Run: headless pygame with SDL's dummy video driver; simulated clock (each Clock.tick advances the game by its frame time, no real sleeping); random seed 0; keys injected as events and as key.get_pressed() state; mouse plan: one left click at the window centre at the start of phase 2, then a move to the lower-right quarter at the start of phase 3.
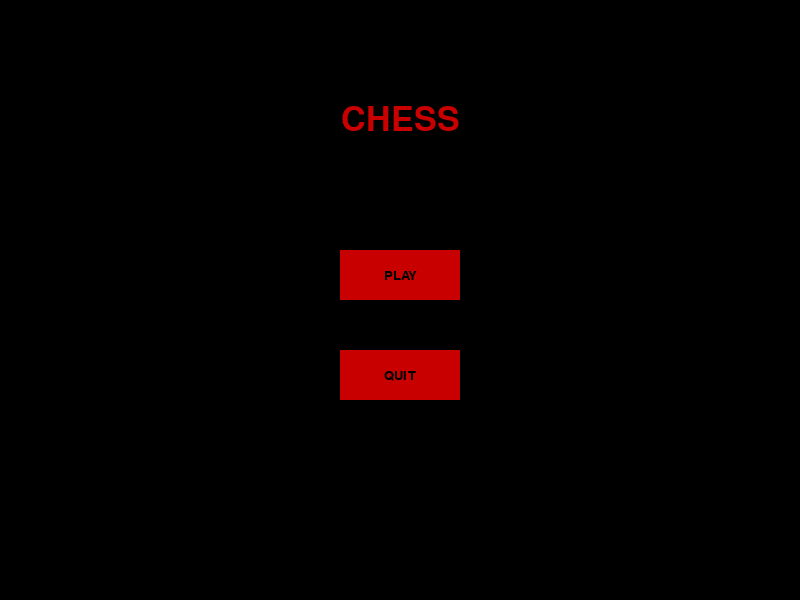
Frame 1 of 4 · flips 1–60 · no input
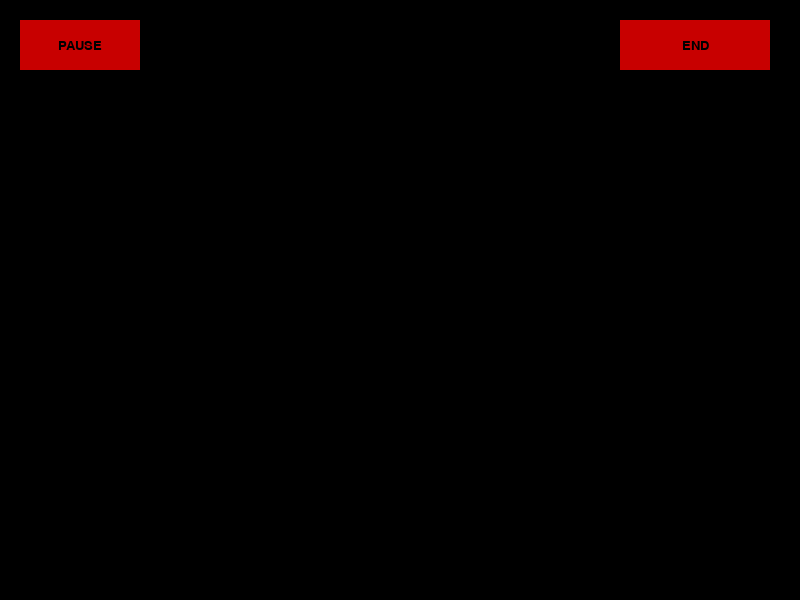
Frame 2 of 4 · flips 61–180 · clicked the window centre · tapped SPACE, RETURN · held RIGHT (→), D
Frame 3 of 4 · flips 181–300 · moved the mouse to the lower-right quarter · held DOWN (↓), S · screen unchanged from frame 2, image omitted
Frame 4 of 4 · flips 301–420 · held LEFT (←), A, UP (↑), W · screen unchanged from frame 3, image omitted

The pygame program that drew these frames:

import pygame

pygame.init()

DISPLAY_WIDTH, DISPLAY_HEIGHT = 800, 600
gameDisplay = pygame.display.set_mode((DISPLAY_WIDTH, DISPLAY_HEIGHT))
pygame.display.set_caption("My Game")
clock = pygame.time.Clock()

########################################classes here########################################





############################################################################################

BLACK = (0,0,0)
WHITE = (255,255,255)
CHARCOAL = (30,30,36)

RED = (200,0,0)
GREEN = (0,200,0)
YELLOW = (255,255,0)

BRIGHT_RED = (255,0,0)
BRIGHT_GREEN = (0,255,0)
LIGHT_YELLOW = (255,255,51)
NEON_YELLOW = (255,221,0)

AQUA = (0, 128, 128)
GRAY = (190, 190, 190)

MAIN_MENU, LEVEL1, PAUSE, SCOREBOARD = "main_menu","level1","pause","scoreboard"
current_state = MAIN_MENU

def text_objects(text,font,colour):
    return font.render(text,True,colour), font.render(text,True,colour).get_rect()

def draw_text(text,size,x,y,colour):
    font=pygame.font.SysFont("twcen",size)
    surf,rect=text_objects(text,font,colour)
    rect.center=(x,y)
    gameDisplay.blit(surf,rect)

def button(text,x,y,w,h,ic,ac,colour):
    mx,my=pygame.mouse.get_pos()
    hover = x<=mx<=x+w and y<=my<=y+h
    pygame.draw.rect(gameDisplay,ac if hover else ic,(x,y,w,h))
    font=pygame.font.SysFont("twcen",20)
    surf,rect=text_objects(text,font,colour)
    rect.center=(x+w/2,y+h/2)
    gameDisplay.blit(surf,rect)
    return hover

running=True

while running:
    clicked=False

    for event in pygame.event.get():
        if event.type==pygame.QUIT: running=False
        if event.type==pygame.MOUSEBUTTONDOWN and event.button==1: clicked=True

    if current_state==MAIN_MENU:

        ################################# main menu stuff here##################################################
        gameDisplay.fill(BLACK)
        draw_text("CHESS",50,DISPLAY_WIDTH/2,120,RED)
        if button("PLAY",340,250,120,50,RED,WHITE,BLACK) and clicked: current_state=LEVEL1
        if button("QUIT",340,350,120,50,RED,WHITE,BLACK) and clicked: running=False

    elif current_state==LEVEL1:

        ###################################gamew play here##########################################################
        gameDisplay.fill(BLACK)
        if button("PAUSE",20,20,120,50,RED,WHITE,BLACK) and clicked: current_state=PAUSE
        if button("END",620,20,150,50,RED,WHITE,BLACK) and clicked: current_state=SCOREBOARD

    elif current_state==PAUSE:

        
        gameDisplay.fill(BLACK)
        draw_text("PAUSED",50,DISPLAY_WIDTH/2,120,RED)
        if button("RESUME",250,400,120,50,RED,WHITE,BLACK) and clicked: current_state=LEVEL1
        if button("MENU",430,400,120,50,RED,WHITE,BLACK) and clicked: current_state=MAIN_MENU

    elif current_state==SCOREBOARD:
        gameDisplay.fill(BLACK)
        if button("REPLAY",250,400,140,50,RED,WHITE,BLACK) and clicked: current_state=LEVEL1
        if button("MENU",430,400,120,50,RED,WHITE,BLACK) and clicked: current_state=MAIN_MENU

    pygame.display.update()
    clock.tick(60)

pygame.quit()
